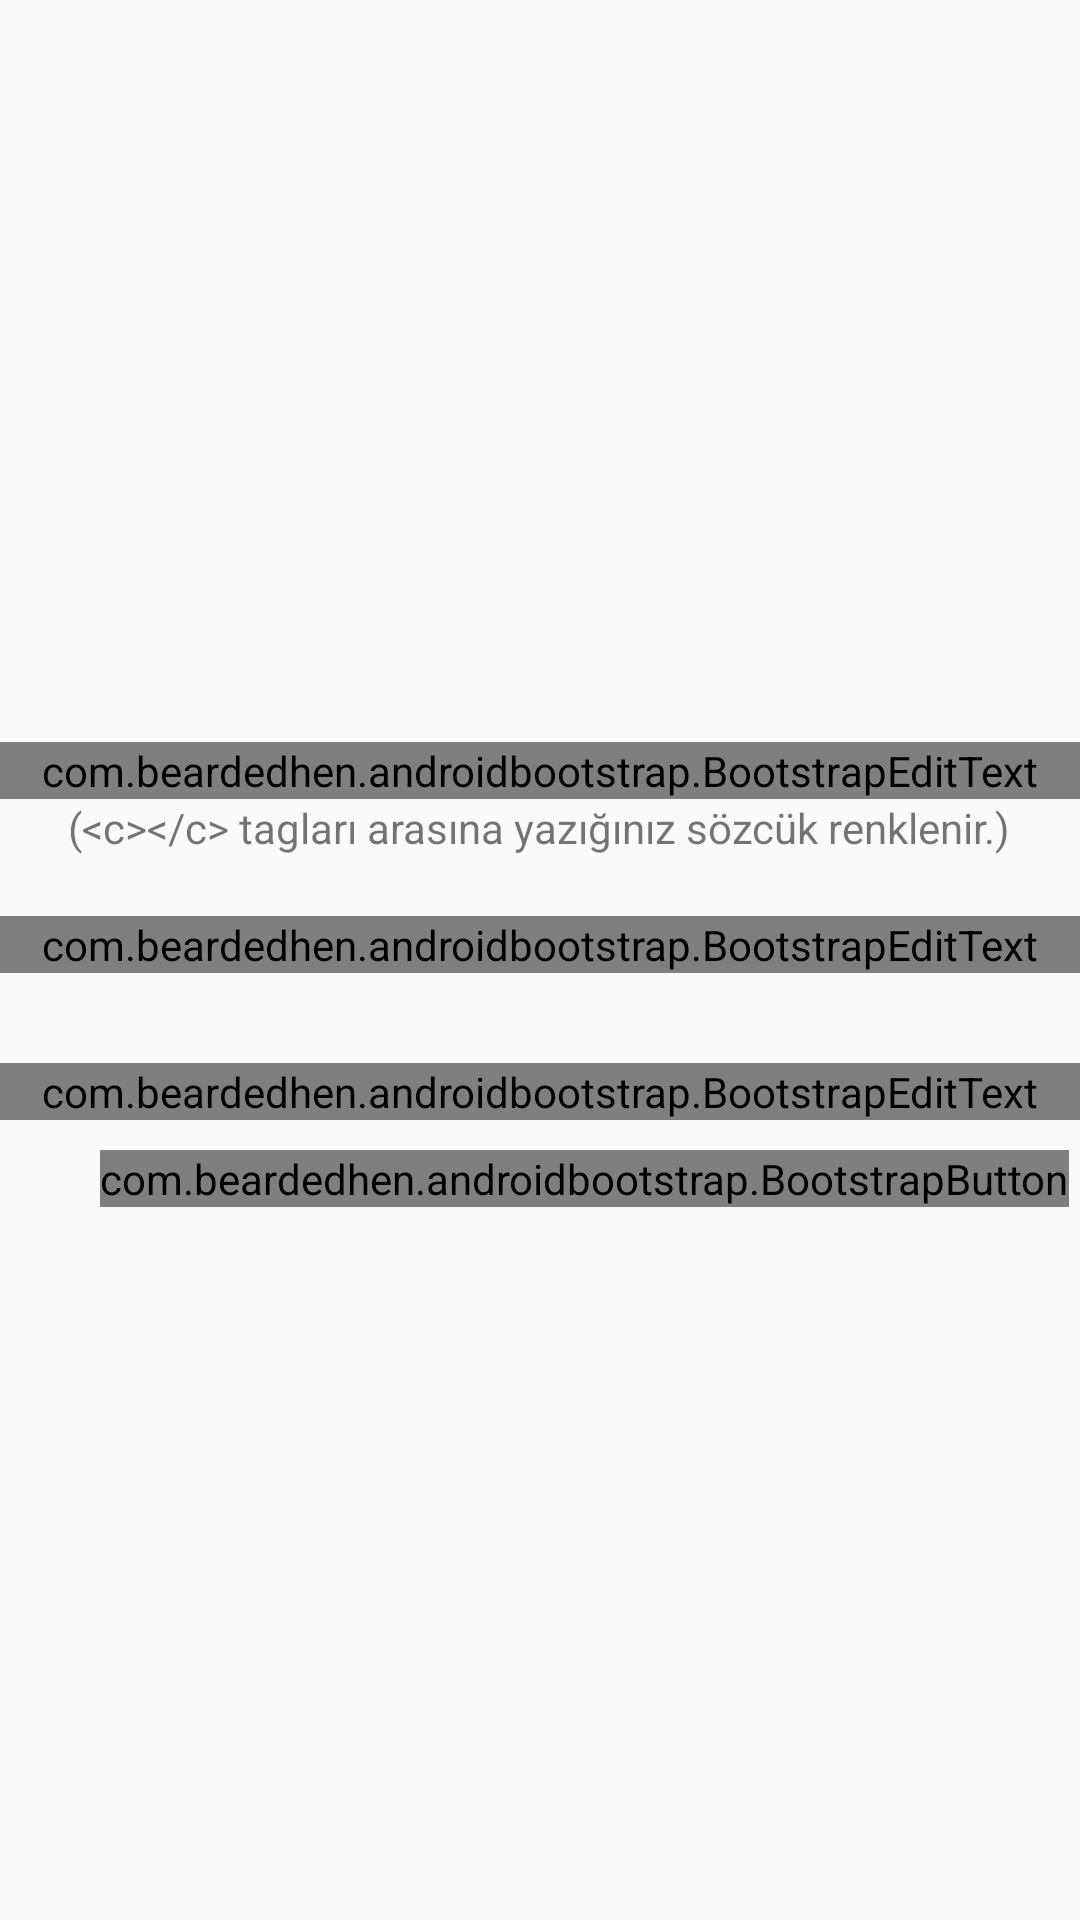

Produce the Android XML layout that renders to this screen, including the resource entries it uses.
<!-- AndroidManifest.xml: application theme AppTheme -->
<!-- res/layout/activity_send_message.xml -->
<LinearLayout xmlns:android="http://schemas.android.com/apk/res/android"
    xmlns:bootstrap="http://schemas.android.com/apk/res-auto"
    xmlns:tools="http://schemas.android.com/tools"
    android:layout_width="match_parent"
    android:layout_height="match_parent"
    android:paddingLeft="@dimen/activity_horizontal_margin"
    android:paddingRight="@dimen/activity_horizontal_margin"
    android:paddingTop="@dimen/activity_vertical_margin"
    android:paddingBottom="@dimen/activity_vertical_margin"
    android:orientation="vertical"
    tools:context="com.fkweather.SendMessage"
    android:gravity="center">

    <TextView
        android:layout_width="wrap_content"
        android:layout_height="wrap_content"
        android:textAppearance="?android:attr/textAppearanceMedium"
        android:text="Mesaj: w"
        android:id="@+id/msg"
        android:visibility="gone"/>

    <com.beardedhen.androidbootstrap.BootstrapEditText
        android:id="@+id/msgedit"
        android:layout_width="match_parent"
        android:layout_height="wrap_content"
        android:hint="Komikli ileti"
        bootstrap:bb_type="default"
        bootstrap:be_roundedCorners="true"
        android:gravity="center"
        android:layout_marginTop="10dp"
/>

    <TextView
        android:layout_width="wrap_content"
        android:layout_height="wrap_content"
        android:textAppearance="?android:attr/textAppearanceSmall"
        android:text="(&lt;c>&lt;/c> tagları arasına yazığınız sözcük renklenir.)"
        android:id="@+id/textView"
        android:layout_gravity="center_horizontal"
        android:layout_marginBottom="10dp"/>

    <TextView
        android:layout_width="wrap_content"
        android:layout_height="wrap_content"
        android:textAppearance="?android:attr/textAppearanceMedium"
        android:text="Kullanıcı adı:"
        android:id="@+id/name"
        android:visibility="gone"/>


    <com.beardedhen.androidbootstrap.BootstrapEditText
        android:id="@+id/name_edittext"
        android:layout_width="match_parent"
        android:layout_height="wrap_content"
        android:hint="Kullanıcı Adı"
        bootstrap:be_roundedCorners="true"
        android:gravity="center"
        bootstrap:bb_type="default"
        android:layout_marginTop="10dp"
        android:layout_marginBottom="20dp"
        />


    <TextView
        android:layout_width="wrap_content"
        android:layout_height="wrap_content"
        android:textAppearance="?android:attr/textAppearanceMedium"
        android:text="Kullanıcı Url (Twitter,Facebook)"
        android:id="@+id/url"
        android:visibility="gone"/>


    <com.beardedhen.androidbootstrap.BootstrapEditText
        android:id="@+id/url_edittext"
        android:layout_width="match_parent"
        android:layout_height="wrap_content"
        android:hint="Url (Facebook olur twitter olur maksat isteyen sana ulaşabilsin.)"
        bootstrap:be_roundedCorners="true"
        android:gravity="center"
        android:layout_marginTop="10dp"
        bootstrap:bb_type="default"
        android:layout_marginBottom="10dp"/>

    <com.beardedhen.androidbootstrap.BootstrapButton
        android:layout_width="wrap_content"
        android:layout_height="wrap_content"
        android:id="@+id/send"
        android:text="Gönder"
        bootstrap:bb_roundedCorners="true"
        bootstrap:bb_icon_right="fa-send"
        bootstrap:bb_type="default"
        android:layout_marginLeft="15dp"/>

</LinearLayout>
<!-- resources referenced by this layout -->
<resources>
  <style name="AppTheme" parent="Theme.AppCompat.Light.DarkActionBar">
          <item name="colorPrimaryDark">#1565C0</item>
          <item name="colorPrimary">#2196F3</item>
          <item name="android:windowActionBar">false</item>
          <item name="android:foreground">?android:attr/windowContentOverlay</item>
       </style>
</resources>
